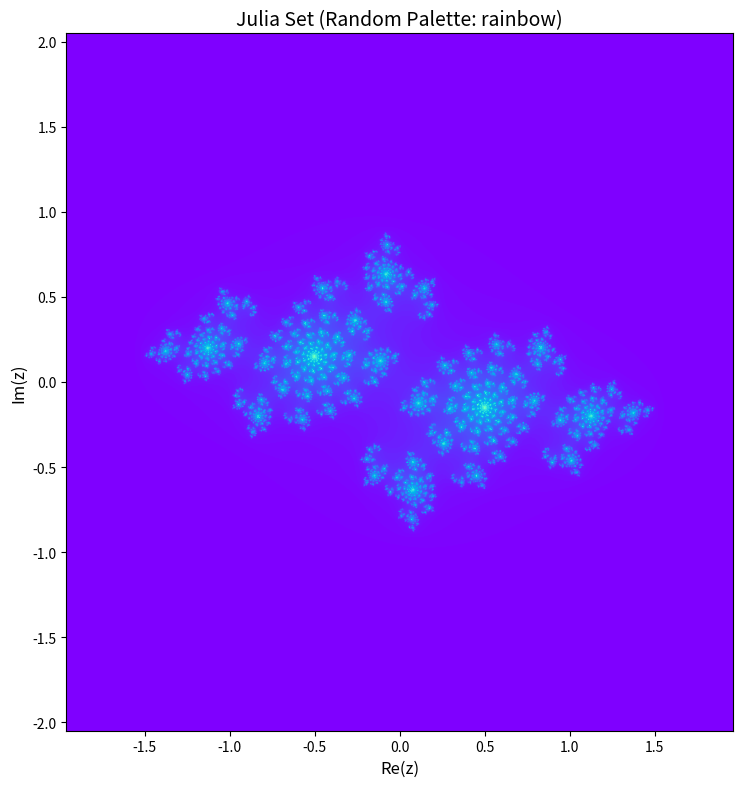

Write the Python code that produced this figure.
import numpy as np
import matplotlib.pyplot as plt
import random

width, height = 1600, 1600
x_range = (-1.96, 1.96)
y_range = (-2.05, 2.05)
c = complex(-0.73, 0.3)
max_iter = 300

# Randomize color palette
random.seed(42)
colormaps = ['plasma', 'viridis', 'inferno', 'magma', 'hot', 'cool', 'spring', 'summer', 'autumn', 'winter', 'rainbow', 'jet', 'hsv', 'twilight', 'brg']
selected_cmap = random.choice(colormaps)

x = np.linspace(x_range[0], x_range[1], width)
y = np.linspace(y_range[0], y_range[1], height)
X, Y = np.meshgrid(x, y)
Z = X + 1j * Y

iteration = np.zeros(Z.shape, dtype=int)
mask = np.ones(Z.shape, dtype=bool)

for i in range(max_iter):
    Z[mask] = Z[mask] ** 2 + c
    mask_new = np.abs(Z) <= 2
    iteration[mask & ~mask_new] = i
    mask = mask_new

fig, ax = plt.subplots(figsize=(8, 8), dpi=112)
im = ax.imshow(iteration, extent=(x_range[0], x_range[1], y_range[0], y_range[1]), 
               origin='lower', cmap=selected_cmap)
ax.set_title(f'Julia Set (Random Palette: {selected_cmap})', fontsize=14)
ax.set_xlabel('Re(z)', fontsize=12)
ax.set_ylabel('Im(z)', fontsize=12)

plt.tight_layout()
plt.savefig('julia_output.jpg', dpi=112, bbox_inches='tight')
plt.close() 
